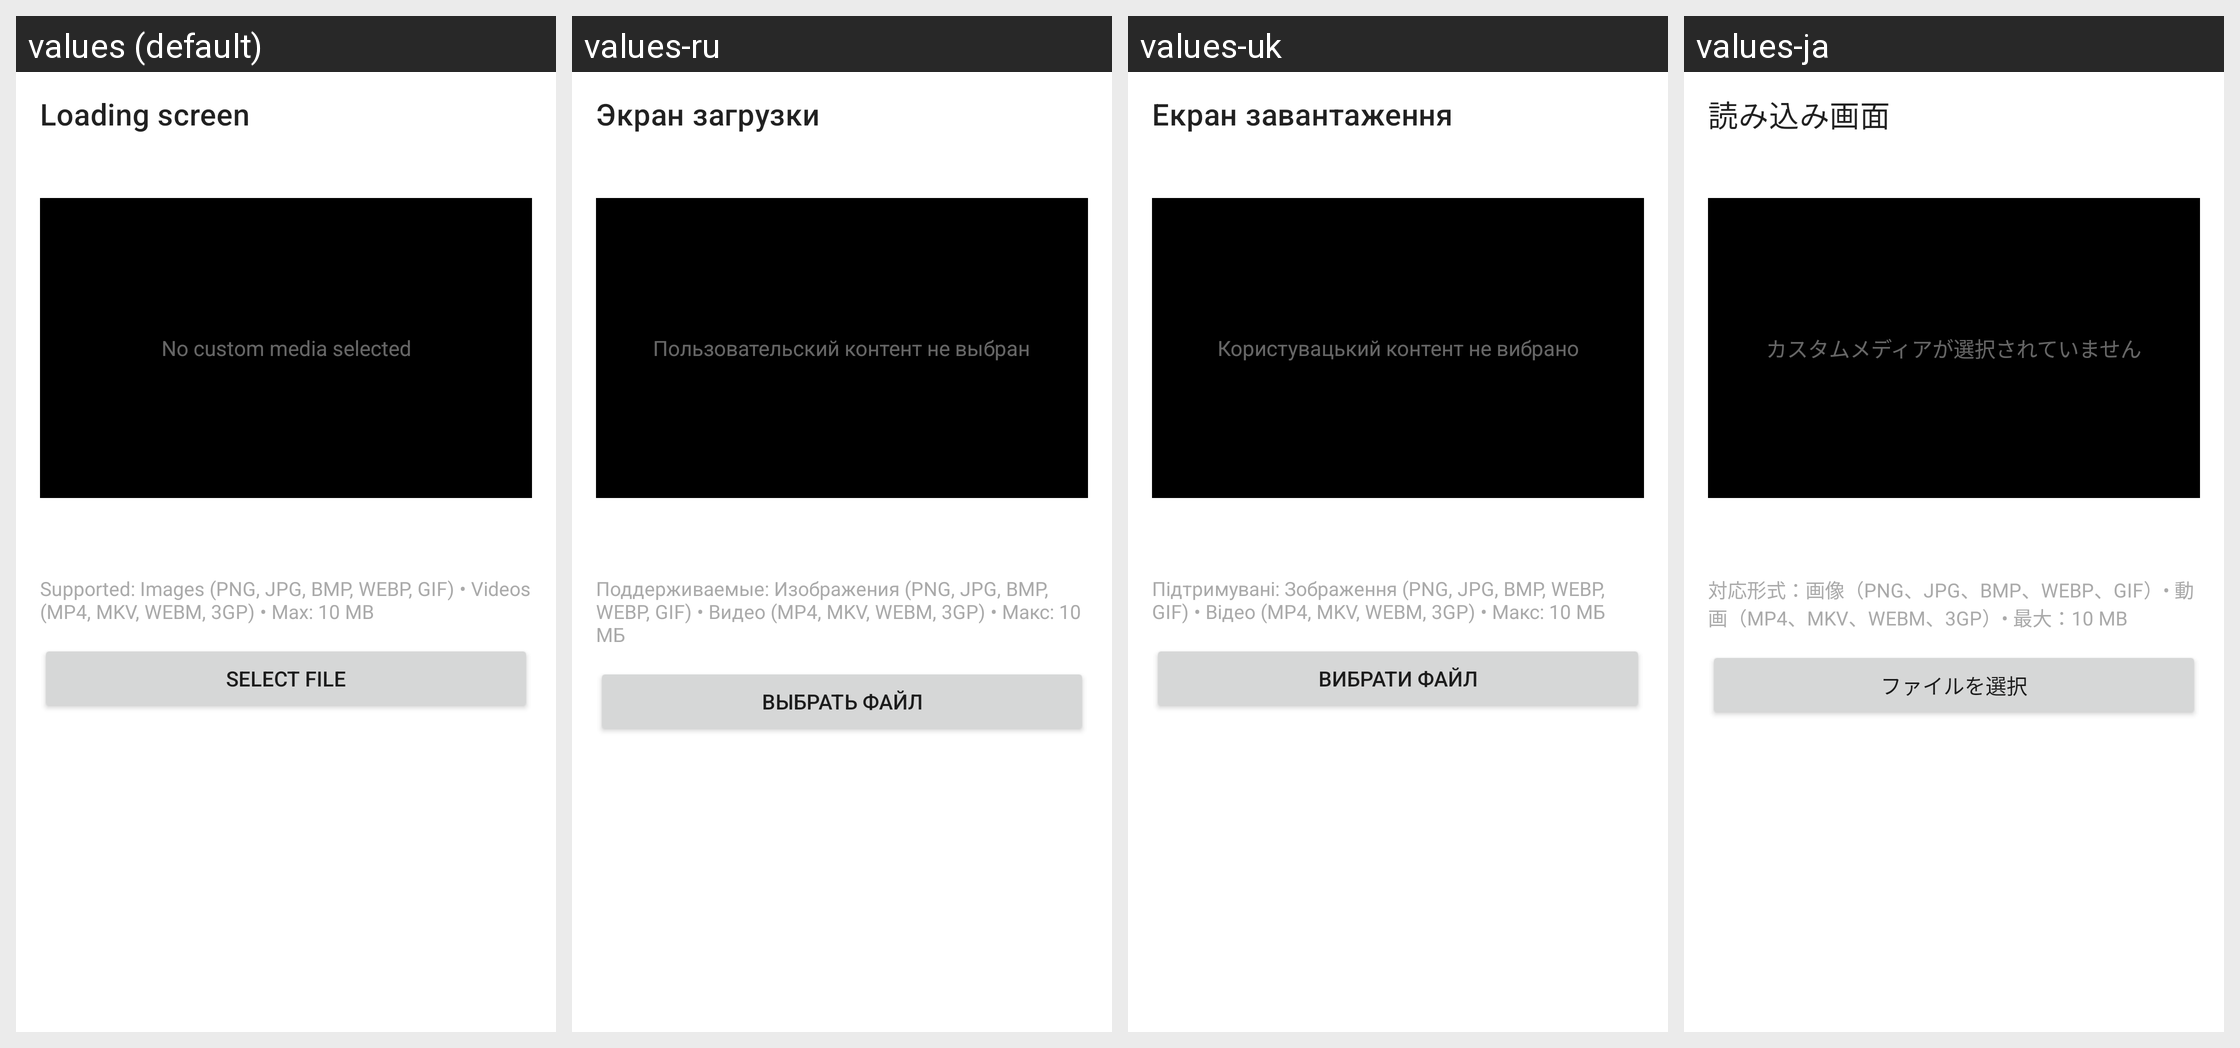

The Android screen above is rendered under several locales of the same app. Produce the string resources it draws, with the default and per-locale values.
Android screen res/layout/fragment_loading_screen.xml rendered under 4 locales, left to right: values (default), values-ru, values-uk, values-ja. Device: Nexus 5 (rendered at 1080×1920; each locale shown at half size, 540×960, under a caption strip naming it); theme Theme.MaterialComponents.DayNight.NoActionBar.
Other locales in the repository, not shown: values-ar, values-cs, values-de, values-es, values-es-rES, values-fr, values-hi, values-hu, values-in, values-it, values-jp, values-ka, values-ko, values-nl, values-pl, values-pt-rBR, values-pt-rPT, values-ro, values-th, values-tr, values-vi, values-zh-rCN, values-zh-rTW.
Strings drawn on this screen, with the default value and each locale's value (text and hints the layout hard-codes, and strings that could not be matched under every locale, appear in the picture but are not listed):

loading_screen
  values: Loading screen
  values-ru: Экран загрузки
  values-uk: Екран завантаження
  values-ja: 読み込み画面

loading_screen_no_media
  values: No custom media selected
  values-ru: Пользовательский контент не выбран
  values-uk: Користувацький контент не вибрано
  values-ja: カスタムメディアが選択されていません

loading_screen_supported_formats
  values: Supported: Images (PNG, JPG, BMP, WEBP, GIF) • Videos (MP4, MKV, WEBM, 3GP) • Max: 10 MB
  values-ru: Поддерживаемые: Изображения (PNG, JPG, BMP, WEBP, GIF) • Видео (MP4, MKV, WEBM, 3GP) • Макс: 10 МБ
  values-uk: Підтримувані: Зображення (PNG, JPG, BMP, WEBP, GIF) • Відео (MP4, MKV, WEBM, 3GP) • Макс: 10 МБ
  values-ja: 対応形式：画像（PNG、JPG、BMP、WEBP、GIF）• 動画（MP4、MKV、WEBM、3GP）• 最大：10 MB

loading_screen_select_file
  values: Select file
  values-ru: Выбрать файл
  values-uk: Вибрати файл
  values-ja: ファイルを選択
